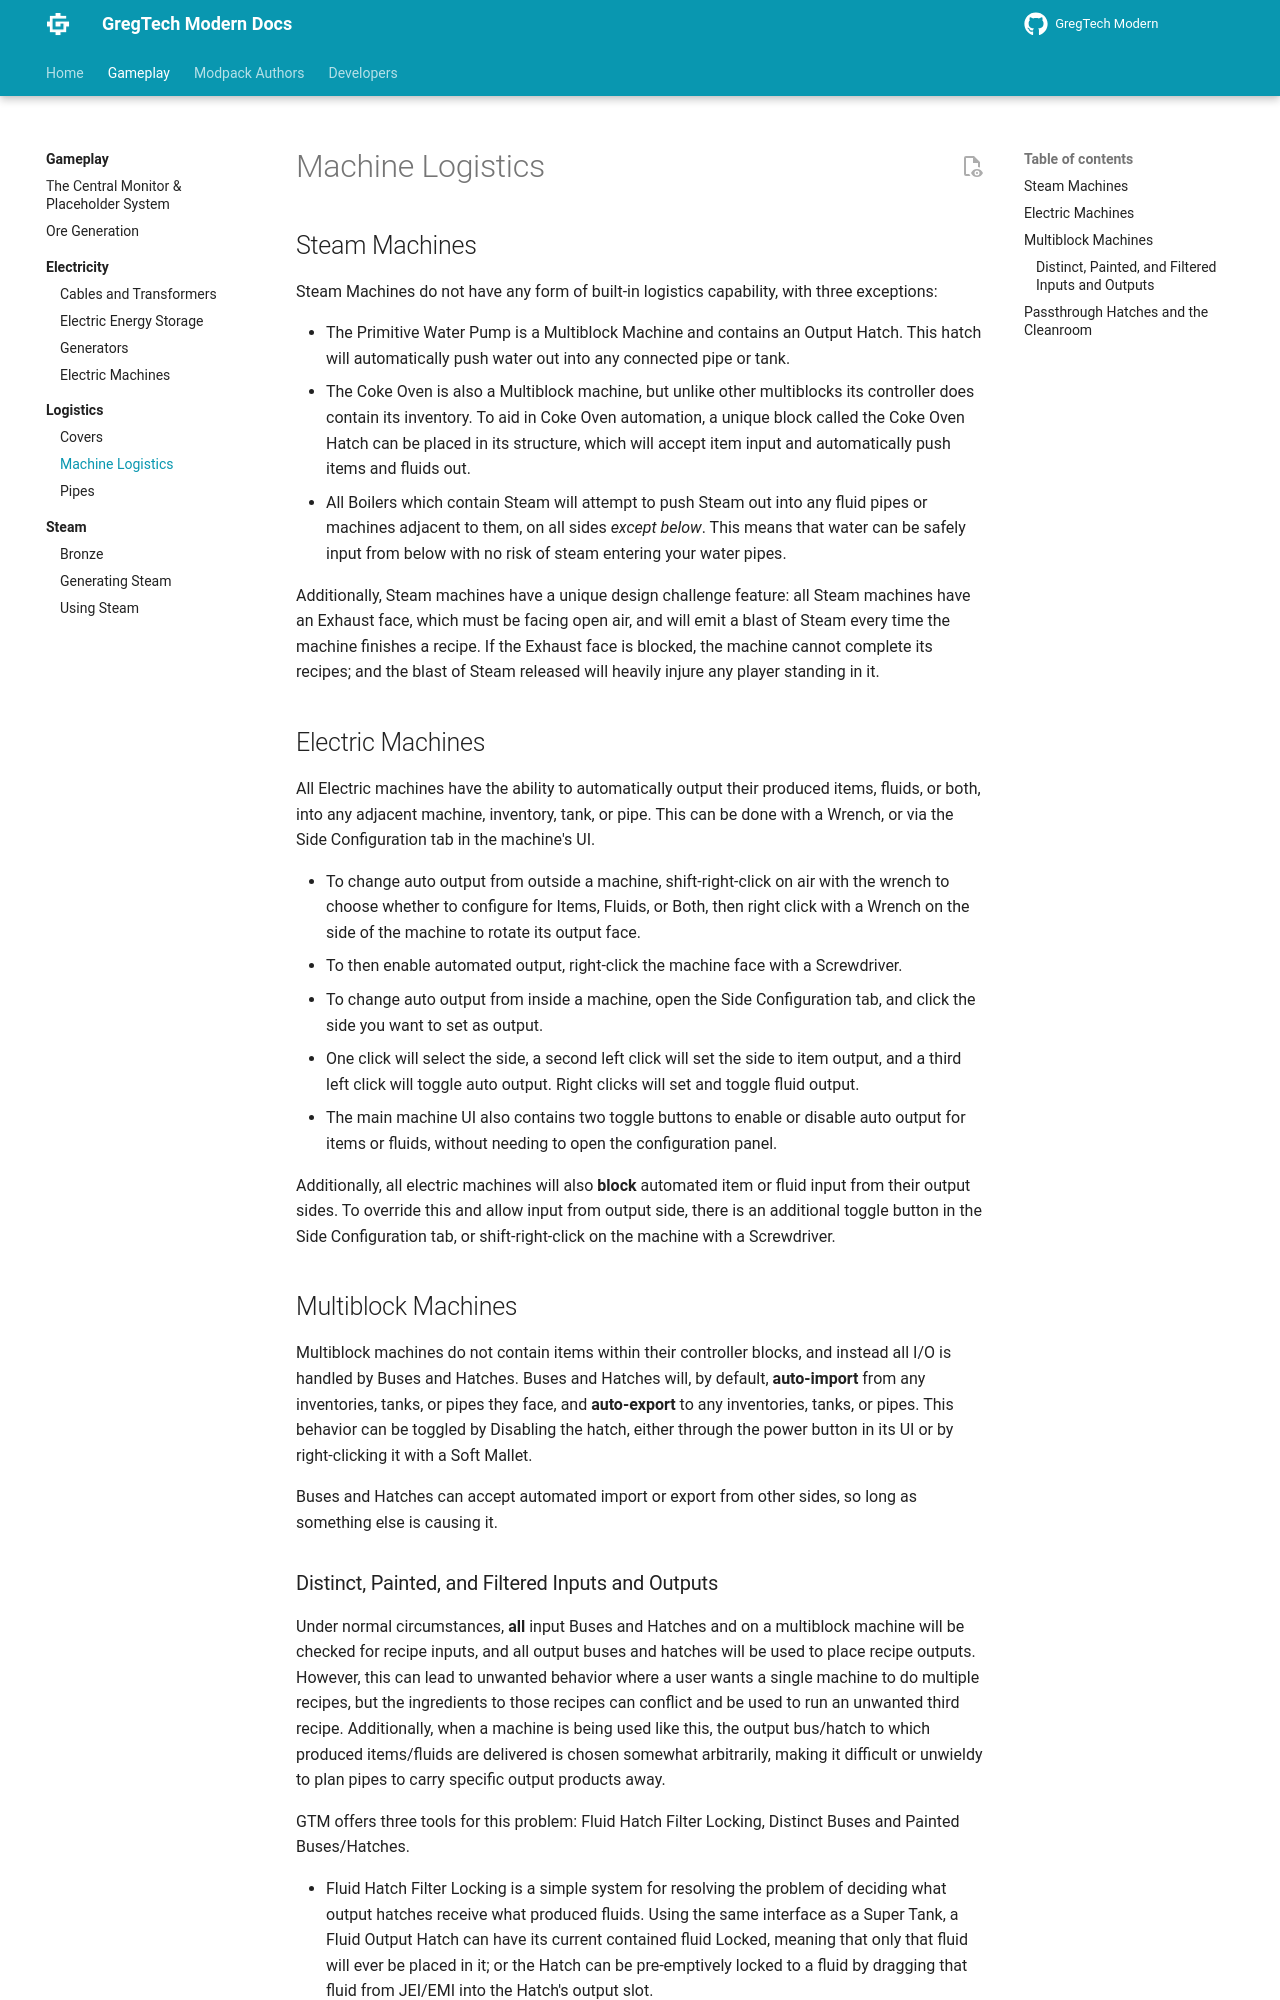

repository: randomusert-s-mods/gregtech-ceu-modern · page: 1.21/Gameplay/Logistics/Machines/index.html · generator: mkdocs

# Machine Logistics
## Steam Machines
Steam Machines do not have any form of built-in logistics capability, with three exceptions:

* The Primitive Water Pump is a Multiblock Machine and contains an Output Hatch. This hatch will automatically push water
  out into any connected pipe or tank.
* The Coke Oven is also a Multiblock machine, but unlike other multiblocks its controller does contain its inventory.
  To aid in Coke Oven automation, a unique block called the Coke Oven Hatch can be placed in its structure, which will
  accept item input and automatically push items and fluids out.
* All Boilers which contain Steam will attempt to push Steam out into any fluid pipes or machines adjacent to them, on
  all sides _except below_. This means that water can be safely input from below with no risk of steam entering your water
  pipes.

Additionally, Steam machines have a unique design challenge feature: all Steam machines have an Exhaust face, which must
be facing open air, and will emit a blast of Steam every time the machine finishes a recipe. If the Exhaust face is
blocked, the machine cannot complete its recipes; and the blast of Steam released will heavily injure any player
standing in it.

## Electric Machines
All Electric machines have the ability to automatically output their produced items, fluids, or both, into any adjacent
machine, inventory, tank, or pipe. This can be done with a Wrench, or via the Side Configuration tab in the machine's UI.

* To change auto output from outside a machine, shift-right-click on air with the wrench to choose whether to configure
  for Items, Fluids, or Both, then right click with a Wrench on the side of the machine to rotate its output face.
  * To then enable automated output, right-click the machine face with a Screwdriver.
* To change auto output from inside a machine, open the Side Configuration tab, and click the side you want to set as
  output.
  * One click will select the side, a second left click will set the side to item output, and a third left click will
    toggle auto output. Right clicks will set and toggle fluid output.
  * The main machine UI also contains two toggle buttons to enable or disable auto output for items or fluids, without
    needing to open the configuration panel.

Additionally, all electric machines will also **block** automated item or fluid input from their output sides. To
override this and allow input from output side, there is an additional toggle button in the Side Configuration tab, or
shift-right-click on the machine with a Screwdriver.

## Multiblock Machines
Multiblock machines do not contain items within their controller blocks, and instead all I/O is handled by Buses and
Hatches. Buses and Hatches will, by default, **auto-import** from any inventories, tanks, or pipes they face, and
**auto-export** to any inventories, tanks, or pipes. This behavior can be toggled by Disabling the hatch, either through
the power button in its UI or by right-clicking it with a Soft Mallet.

Buses and Hatches can accept automated import or export from other sides, so long as something else is causing it.
